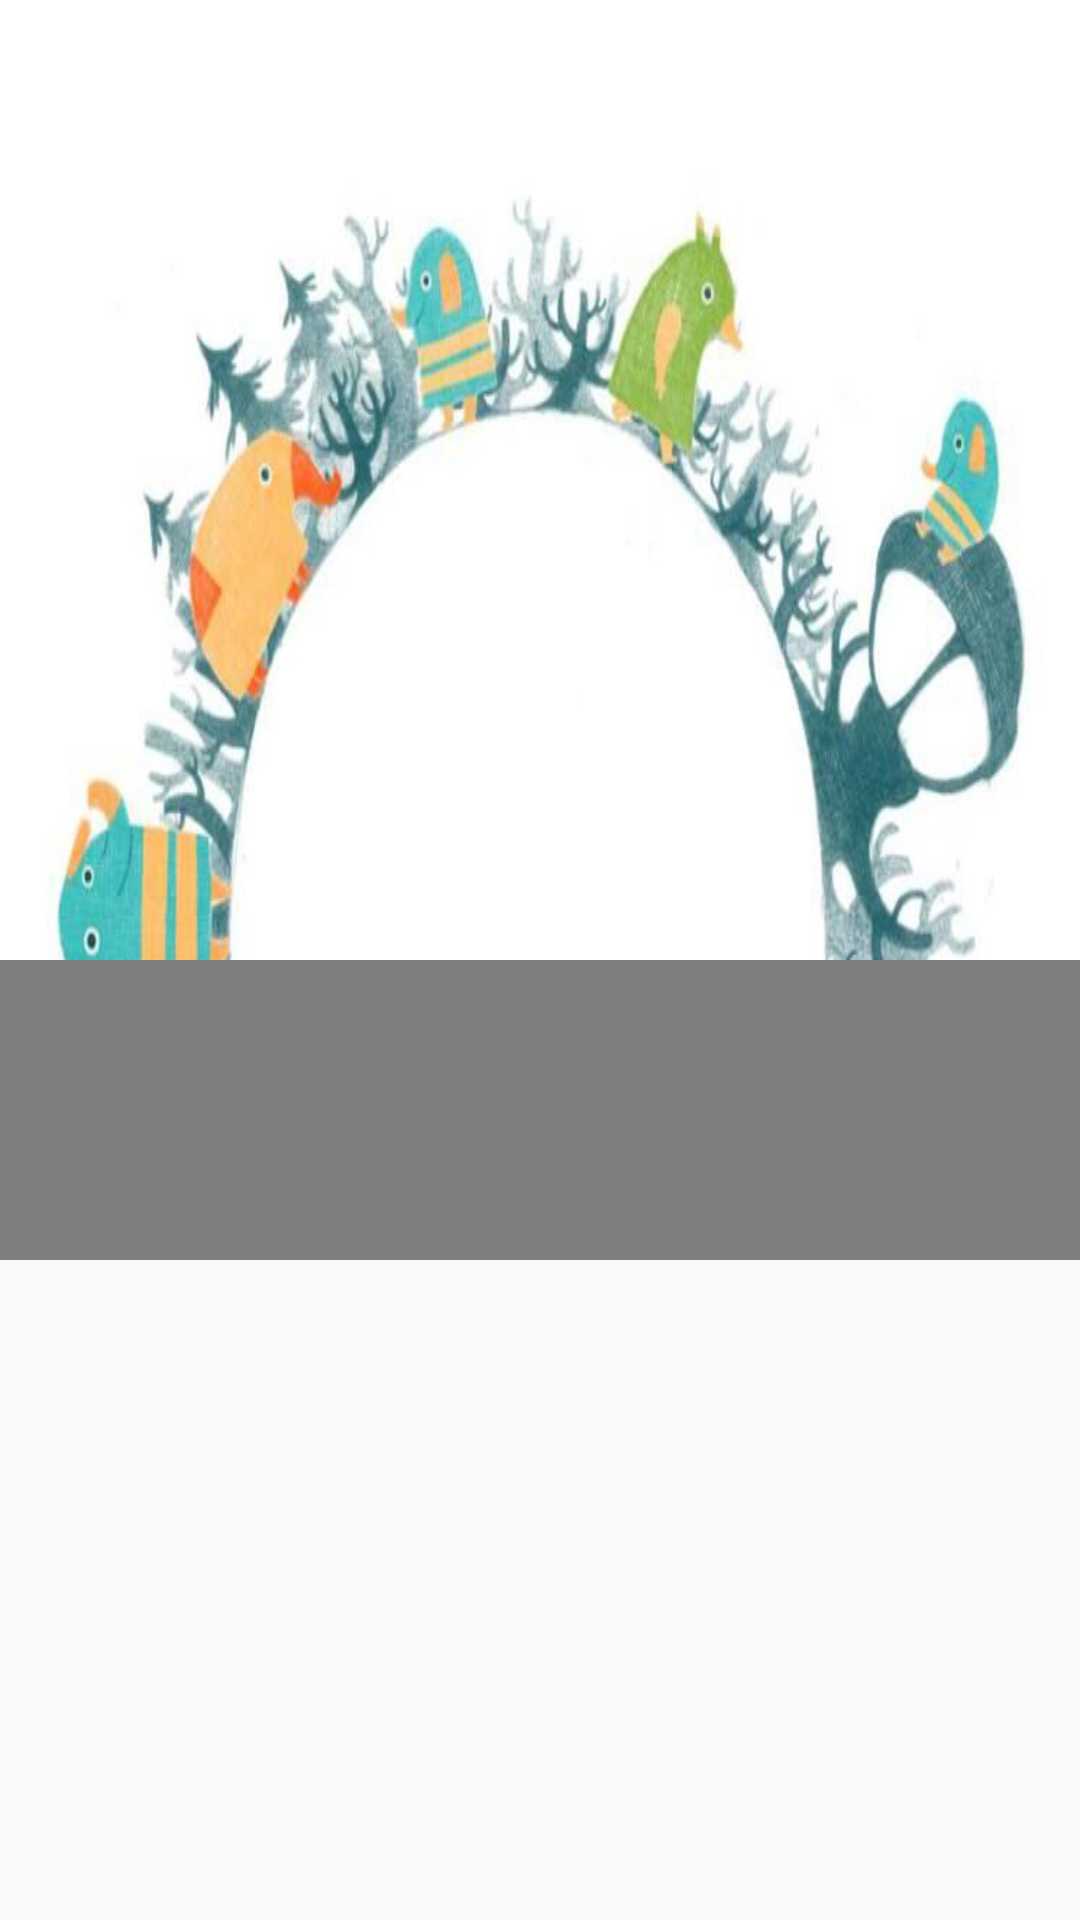

The Android layout XML behind this screen, and the referenced resources:
<!-- AndroidManifest.xml: application theme AppTheme.Fullscreen -->
<!-- res/layout/first_view_main.xml -->
<RelativeLayout xmlns:android="http://schemas.android.com/apk/res/android"
    xmlns:tools="http://schemas.android.com/tools"
    android:layout_width="match_parent"
    android:layout_height="match_parent">
    
    <VideoView
        android:id="@+id/video_view_show"
        android:layout_width="match_parent"
        android:layout_height="200dp"
        android:layout_centerInParent="true"/>
    <View
        android:id="@+id/frame_view"
        android:layout_width="match_parent"
        android:layout_height="200dp"
        android:layout_centerInParent="true"
        android:background="@mipmap/videoframe"/>
  
   
    <LinearLayout
        android:layout_width="match_parent"
        android:layout_height="match_parent"
        android:orientation="vertical">
        
        <View
            android:id="@+id/up_view"
            android:layout_width="match_parent"
            android:layout_height="match_parent"
            android:layout_weight="1"
            android:background="@mipmap/up"/>
        <View
            android:id="@+id/down_view"
            android:layout_width="match_parent"
            android:layout_height="match_parent"
            android:layout_weight="1"
            android:background="@mipmap/down"/>
        
    </LinearLayout>

    <View
        android:id="@+id/handsunshine_view"
        android:layout_width="wrap_content"
        android:layout_height="100dp"
        android:visibility="gone"
        android:layout_centerInParent="true"
        android:background="@mipmap/handsunshine"/>
      
    <LinearLayout 
        android:layout_marginBottom="50dp" 
        android:layout_alignParentBottom="true"  
        android:gravity="bottom|center_vertical|center_horizontal" 
        android:layout_gravity="bottom|center_vertical|center_horizontal" 
        android:orientation="vertical" 
        android:id="@+id/bottomLayout" 
        android:layout_width="match_parent" 
        android:layout_height="wrap_content" >
      
  
      
       
      </LinearLayout>
</RelativeLayout>
<!-- resources referenced by this layout -->
<resources>
  <!-- mipmap handsunshine: png bitmap (mipmap-hdpi, 1490 bytes) -->
  <!-- mipmap up: jpg bitmap (mipmap-hdpi, 102676 bytes) -->
  <style name="AppTheme.Fullscreen">
          <item name="android:windowFullscreen">true</item>
      </style>
</resources>
